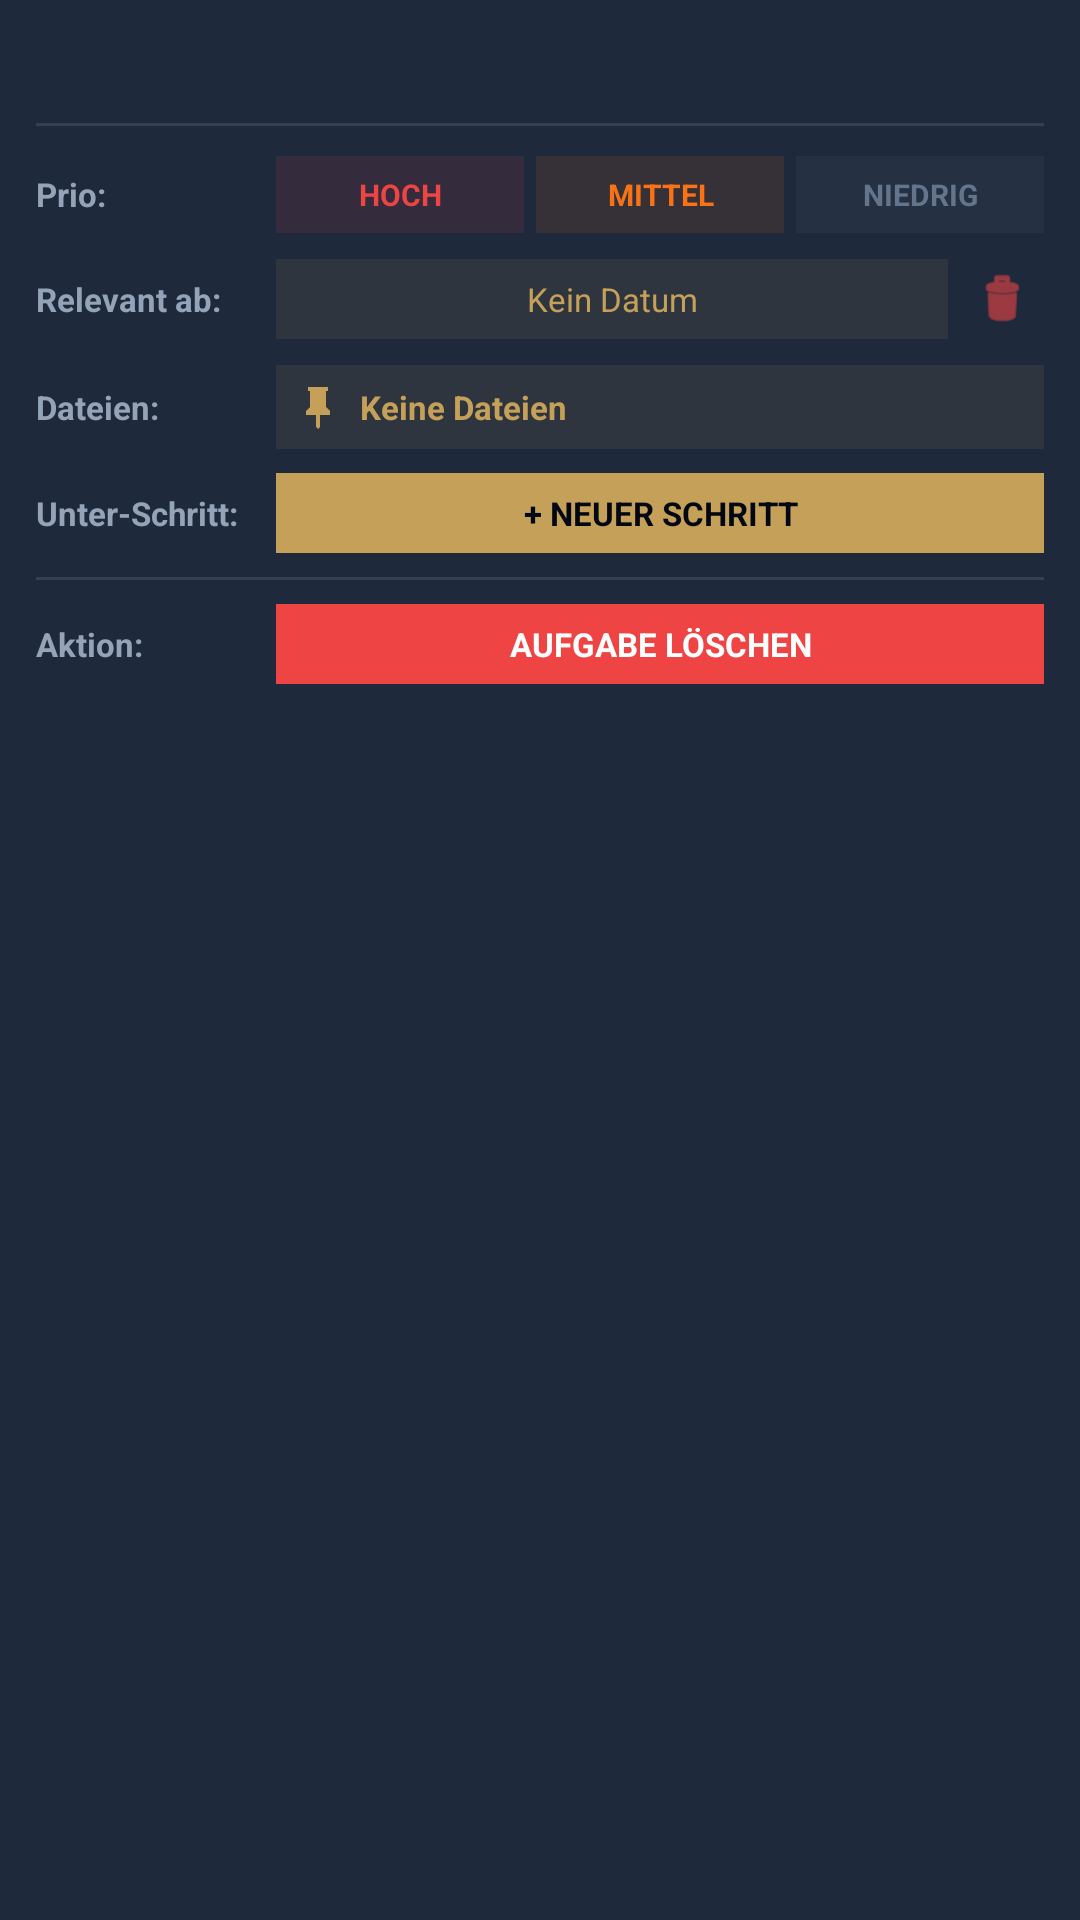

This screen was rendered from an Android layout file. Write that file and the resources it references.
<!-- AndroidManifest.xml: application theme Theme.Seelenfunke -->
<!-- res/layout/widget_tasks_edit_control.xml -->
<?xml version="1.0" encoding="utf-8"?>
<LinearLayout xmlns:android="http://schemas.android.com/apk/res/android"
    android:id="@+id/widget_tasks_edit_control_root"
    android:layout_width="match_parent"
    android:layout_height="wrap_content"
    android:orientation="vertical"
    android:background="#1E293B"
    android:padding="12dp"
    android:layout_marginTop="4dp"
    android:layout_marginBottom="6dp"
    android:layout_marginStart="4dp"
    android:layout_marginEnd="4dp">

    
    <LinearLayout
        android:id="@+id/edit_task_title_normal_container"
        android:layout_width="match_parent"
        android:layout_height="wrap_content"
        android:orientation="horizontal"
        android:layout_marginBottom="10dp"
        android:gravity="center_vertical">
        <TextView
            android:id="@+id/edit_task_title"
            android:layout_width="match_parent"
            android:layout_height="wrap_content"
            android:textColor="#F8FAFC"
            android:textSize="14sp"
            android:textStyle="bold"
            android:clickable="true"
            android:focusable="true"/>
    </LinearLayout>

    <LinearLayout
        android:id="@+id/edit_task_title_inline_container"
        android:layout_width="match_parent"
        android:layout_height="wrap_content"
        android:orientation="horizontal"
        android:gravity="center_vertical"
        android:layout_marginBottom="10dp"
        android:visibility="gone">

        <TextView
            android:id="@+id/edit_task_title_edit_button"
            android:layout_width="0dp"
            android:layout_height="wrap_content"
            android:layout_weight="1"
            android:gravity="start|center_vertical"
            android:text="[Tippen zum Schreiben]"
            android:textSize="12sp"
            android:textColor="#F8FAFC"
            android:padding="8dp"
            android:background="#0F172A"
            android:clickable="true"
            android:focusable="true" />

        <ImageView
            android:id="@+id/btn_save_edit_task_title"
            android:layout_width="28dp"
            android:layout_height="28dp"
            android:src="@drawable/ic_check"
            android:layout_marginStart="6dp"
            android:background="?android:attr/selectableItemBackgroundBorderless"
            android:contentDescription="Speichern"
            android:clickable="true"
            android:focusable="true"
            android:padding="4dp" />

        <ImageView
            android:id="@+id/btn_cancel_edit_task_title"
            android:layout_width="28dp"
            android:layout_height="28dp"
            android:src="@drawable/ic_close"
            android:layout_marginStart="4dp"
            android:background="?android:attr/selectableItemBackgroundBorderless"
            android:contentDescription="Abbrechen"
            android:clickable="true"
            android:focusable="true"
            android:padding="4dp" />
    </LinearLayout>

    <FrameLayout
        android:layout_width="match_parent"
        android:layout_height="1dp"
        android:background="#334155"
        android:layout_marginBottom="10dp" />

    
    <LinearLayout
        android:layout_width="match_parent"
        android:layout_height="wrap_content"
        android:orientation="horizontal"
        android:gravity="center_vertical"
        android:layout_marginBottom="8dp">

        <TextView
            android:layout_width="80dp"
            android:layout_height="wrap_content"
            android:text="Prio:"
            android:textColor="#94A3B8"
            android:textSize="11sp"
            android:textStyle="bold" />

        <TextView
            android:id="@+id/btn_prio_hoch"
            android:layout_width="0dp"
            android:layout_height="wrap_content"
            android:layout_weight="1"
            android:gravity="center"
            android:text="HOCH"
            android:textSize="10sp"
            android:textStyle="bold"
            android:textColor="#EF4444"
            android:padding="6dp"
            android:layout_marginEnd="4dp"
            android:background="#1AEF4444"
            android:clickable="true"
            android:focusable="true" />

        <TextView
            android:id="@+id/btn_prio_mittel"
            android:layout_width="0dp"
            android:layout_height="wrap_content"
            android:layout_weight="1"
            android:gravity="center"
            android:text="MITTEL"
            android:textSize="10sp"
            android:textStyle="bold"
            android:textColor="#F97316"
            android:padding="6dp"
            android:layout_marginEnd="4dp"
            android:background="#1AF97316"
            android:clickable="true"
            android:focusable="true" />

        <TextView
            android:id="@+id/btn_prio_niedrig"
            android:layout_width="0dp"
            android:layout_height="wrap_content"
            android:layout_weight="1"
            android:gravity="center"
            android:text="NIEDRIG"
            android:textSize="10sp"
            android:textStyle="bold"
            android:textColor="#64748B"
            android:padding="6dp"
            android:background="#1A64748B"
            android:clickable="true"
            android:focusable="true" />
    </LinearLayout>

    
    <LinearLayout
        android:layout_width="match_parent"
        android:layout_height="wrap_content"
        android:orientation="horizontal"
        android:gravity="center_vertical"
        android:layout_marginBottom="8dp">

        <TextView
            android:layout_width="80dp"
            android:layout_height="wrap_content"
            android:text="Relevant ab:"
            android:textColor="#94A3B8"
            android:textSize="11sp"
            android:textStyle="bold" />

        <TextView
            android:id="@+id/btn_edit_date"
            android:layout_width="0dp"
            android:layout_height="wrap_content"
            android:layout_weight="1"
            android:gravity="center"
            android:text="Kein Datum"
            android:textSize="11sp"
            android:textColor="#C5A059"
            android:padding="6dp"
            android:layout_marginEnd="4dp"
            android:background="#1AC5A059"
            android:clickable="true"
            android:focusable="true" />

        <ImageView
            android:id="@+id/btn_clear_date"
            android:layout_width="28dp"
            android:layout_height="28dp"
            android:src="@android:drawable/ic_menu_delete"
            android:tint="#EF4444"
            android:background="?android:attr/selectableItemBackgroundBorderless"
            android:contentDescription="Datum löschen"
            android:padding="4dp"
            android:clickable="true"
            android:focusable="true" />
    </LinearLayout>

    
    <LinearLayout
        android:id="@+id/btn_manage_files"
        android:layout_width="match_parent"
        android:layout_height="wrap_content"
        android:orientation="horizontal"
        android:gravity="center_vertical"
        android:layout_marginBottom="8dp"
        android:clickable="true"
        android:focusable="true">

        <TextView
            android:layout_width="80dp"
            android:layout_height="wrap_content"
            android:text="Dateien:"
            android:textColor="#94A3B8"
            android:textSize="11sp"
            android:textStyle="bold" />

        <LinearLayout
            android:layout_width="match_parent"
            android:layout_height="wrap_content"
            android:orientation="horizontal"
            android:gravity="center_vertical"
            android:background="#1AC5A059"
            android:padding="6dp">

            <ImageView
                android:layout_width="16dp"
                android:layout_height="16dp"
                android:src="@drawable/ic_pin"
                android:tint="#C5A059"
                android:layout_marginEnd="6dp" />

            <TextView
                android:id="@+id/txt_files_count"
                android:layout_width="wrap_content"
                android:layout_height="wrap_content"
                android:text="Keine Dateien"
                android:textColor="#C5A059"
                android:textSize="11sp"
                android:textStyle="bold" />
        </LinearLayout>
    </LinearLayout>

    
    <LinearLayout
        android:layout_width="match_parent"
        android:layout_height="wrap_content"
        android:orientation="horizontal"
        android:gravity="center_vertical">

        <TextView
            android:layout_width="80dp"
            android:layout_height="wrap_content"
            android:text="Unter-Schritt:"
            android:textColor="#94A3B8"
            android:textSize="11sp"
            android:textStyle="bold" />

        <TextView
            android:id="@+id/btn_add_subtask"
            android:layout_width="match_parent"
            android:layout_height="wrap_content"
            android:gravity="center"
            android:text="+ NEUER SCHRITT"
            android:textSize="11sp"
            android:textStyle="bold"
            android:textColor="#030712"
            android:background="#C5A059"
            android:padding="6dp"
            android:clickable="true"
            android:focusable="true" />
    </LinearLayout>

    <FrameLayout
        android:layout_width="match_parent"
        android:layout_height="1dp"
        android:background="#334155"
        android:layout_marginTop="8dp"
        android:layout_marginBottom="8dp" />

    <LinearLayout
        android:layout_width="match_parent"
        android:layout_height="wrap_content"
        android:orientation="horizontal"
        android:gravity="center_vertical">

        <TextView
            android:layout_width="80dp"
            android:layout_height="wrap_content"
            android:text="Aktion:"
            android:textColor="#94A3B8"
            android:textSize="11sp"
            android:textStyle="bold" />

        <TextView
            android:id="@+id/btn_delete_task"
            android:layout_width="match_parent"
            android:layout_height="wrap_content"
            android:gravity="center"
            android:text="AUFGABE LÖSCHEN"
            android:textSize="11sp"
            android:textStyle="bold"
            android:textColor="#FFFFFF"
            android:background="#EF4444"
            android:padding="6dp"
            android:clickable="true"
            android:focusable="true" />
    </LinearLayout>

</LinearLayout>
<!-- resources referenced by this layout -->
<resources>
  <!-- drawable ic_check (drawable) -->
  <vector xmlns:android="http://schemas.android.com/apk/res/android"
      android:width="24dp"
      android:height="24dp"
      android:viewportWidth="24"
      android:viewportHeight="24">
    <path
        android:fillColor="#FFC5A059"
        android:pathData="M9,16.17L4.83,12l-1.42,1.41L9,19 21,7l-1.41-1.41z"/>
  </vector>
  <!-- drawable ic_pin (drawable) -->
  <vector xmlns:android="http://schemas.android.com/apk/res/android"
      android:width="24dp"
      android:height="24dp"
      android:viewportWidth="24"
      android:viewportHeight="24">
    <path
        android:fillColor="#FFFFFFFF"
        android:pathData="M16,12V4H17V2H7V4H8V12L6,14V16H11V22L12,23L13,22V16H18V14L16,12Z"/>
  </vector>
  <style name="Theme.Seelenfunke" parent="android:Theme.Material.NoActionBar">
          <item name="android:statusBarColor">@android:color/transparent</item>
          <item name="android:navigationBarColor">@android:color/transparent</item>
      </style>
</resources>
